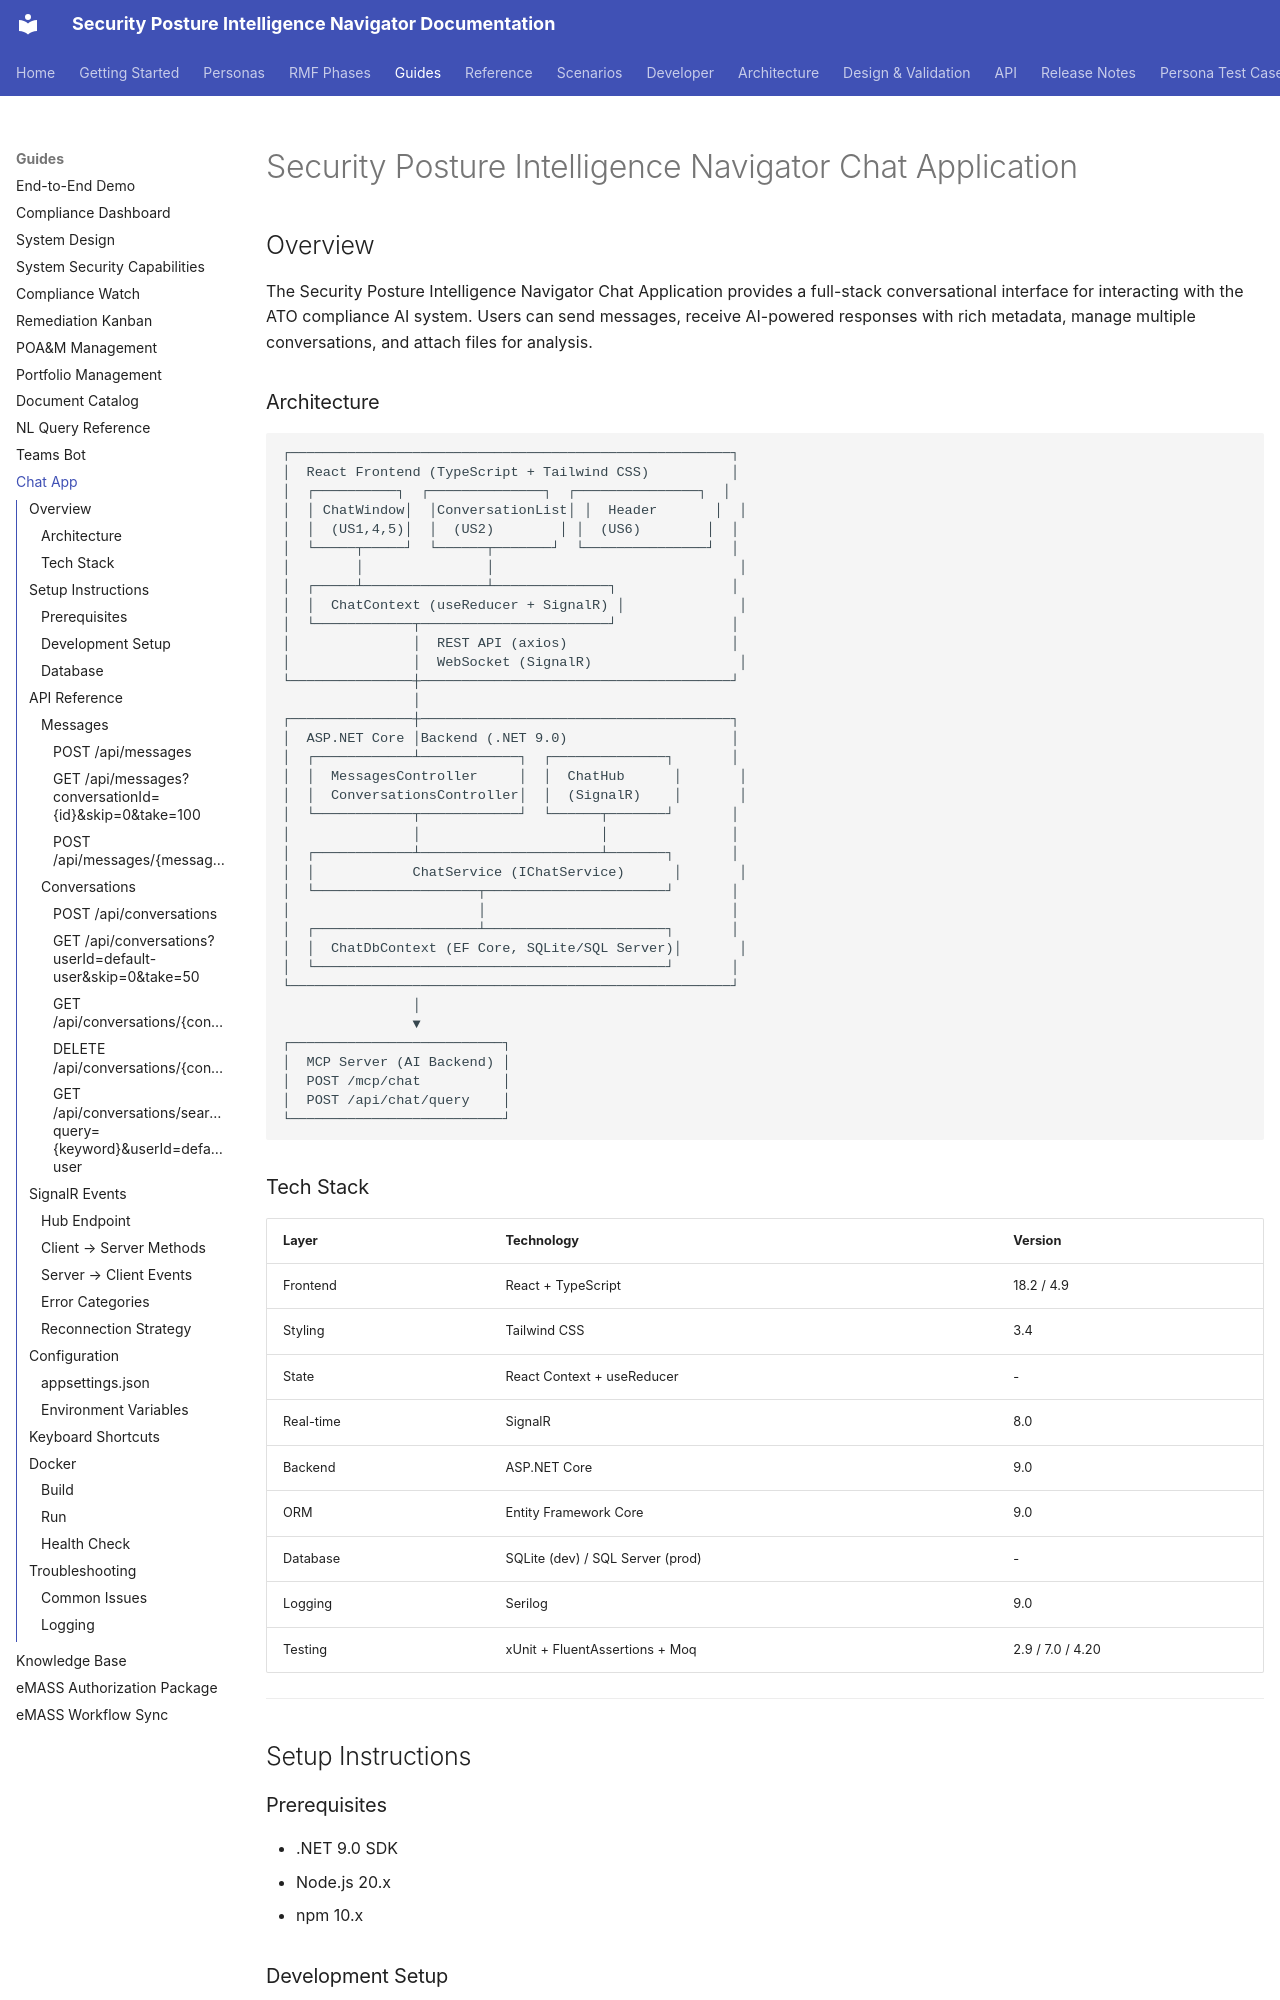

repository: azurenoops/spin_agent · page: guides/chat-app.html · generator: mkdocs

# Security Posture Intelligence Navigator Chat Application

## Overview

The Security Posture Intelligence Navigator Chat Application provides a full-stack conversational interface for interacting with the ATO compliance AI system. Users can send messages, receive AI-powered responses with rich metadata, manage multiple conversations, and attach files for analysis.

### Architecture

```
┌──────────────────────────────────────────────────────┐
│  React Frontend (TypeScript + Tailwind CSS)          │
│  ┌──────────┐  ┌──────────────┐  ┌───────────────┐  │
│  │ ChatWindow│  │ConversationList│ │  Header       │  │
│  │  (US1,4,5)│  │  (US2)        │ │  (US6)        │  │
│  └─────┬─────┘  └──────┬───────┘  └───────────────┘  │
│        │               │                              │
│  ┌─────┴───────────────┴──────────────┐              │
│  │  ChatContext (useReducer + SignalR) │              │
│  └────────────┬───────────────────────┘              │
│               │  REST API (axios)                    │
│               │  WebSocket (SignalR)                  │
└───────────────┼──────────────────────────────────────┘
                │
┌───────────────┼──────────────────────────────────────┐
│  ASP.NET Core │Backend (.NET 9.0)                    │
│  ┌────────────┴────────────┐  ┌──────────────┐       │
│  │  MessagesController     │  │  ChatHub      │       │
│  │  ConversationsController│  │  (SignalR)    │       │
│  └────────────┬────────────┘  └──────┬───────┘       │
│               │                      │               │
│  ┌────────────┴──────────────────────┴───────┐       │
│  │            ChatService (IChatService)      │       │
│  └────────────────────┬──────────────────────┘       │
│                       │                              │
│  ┌────────────────────┴──────────────────────┐       │
│  │  ChatDbContext (EF Core, SQLite/SQL Server)│       │
│  └───────────────────────────────────────────┘       │
└──────────────────────────────────────────────────────┘
                │
                ▼
┌──────────────────────────┐
│  MCP Server (AI Backend) │
│  POST /mcp/chat          │
│  POST /api/chat/query    │
└──────────────────────────┘
```
